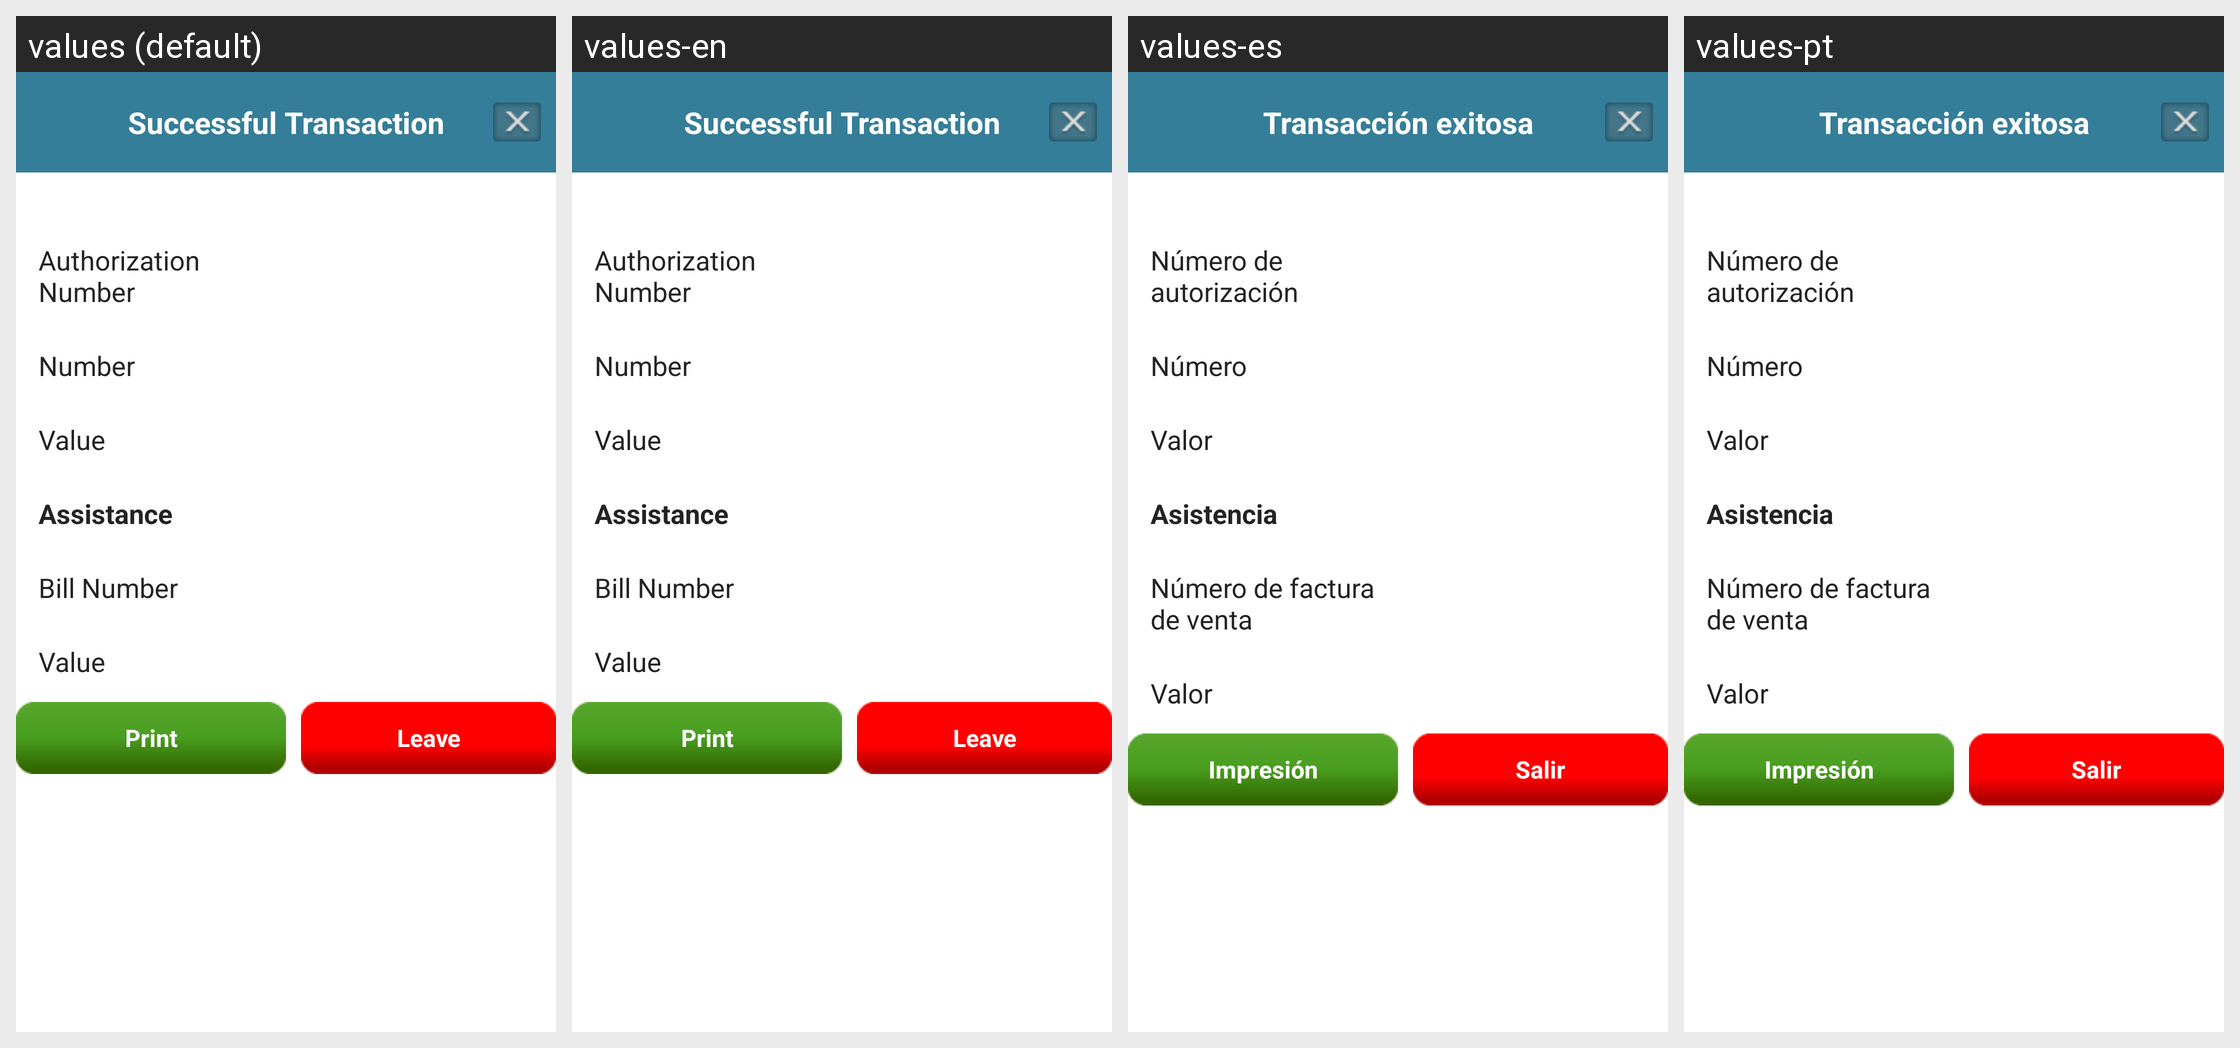

Translations of the strings shown on this Android screen, per locale in the grid:
Android screen res/layout/recharge_dialog2.xml rendered under 4 locales, left to right: values (default), values-en, values-es, values-pt. Device: Nexus 5 (rendered at 1080×1920; each locale shown at half size, 540×960, under a caption strip naming it); theme AppTheme.
Strings drawn on this screen, with the default value and each locale's value (text and hints the layout hard-codes, and strings that could not be matched under every locale, appear in the picture but are not listed):

succ_tranctn
  values: Successful Transaction
  values-en: Successful Transaction
  values-es: Transacción exitosa
  values-pt: Transacción exitosa

auth_number
  values: Authorization Number
  values-en: Authorization Number
  values-es: Número de autorización
  values-pt: Número de autorización

number
  values: Number
  values-en: Number
  values-es: Número
  values-pt: Número

reg_value
  values: Value
  values-en: Value
  values-es: Valor
  values-pt: Valor

reg_assist
  values: Assistance
  values-en: Assistance
  values-es: Asistencia
  values-pt: Asistencia

no_billsale
  values: Bill Number
  values-en: Bill Number
  values-es: Número de factura de venta
  values-pt: Número de factura de venta

print
  values: Print
  values-en: Print
  values-es: Impresión
  values-pt: Impresión

leave
  values: Leave
  values-en: Leave
  values-es: Salir
  values-pt: Salir
